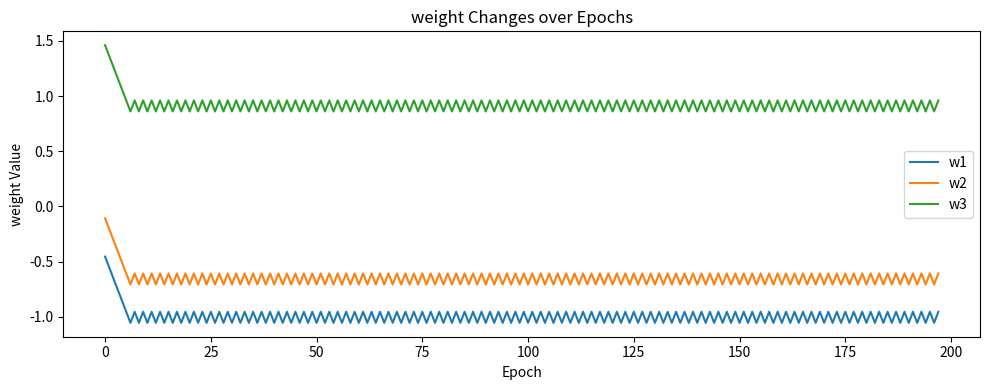

Write the Python code that produced this figure.
import numpy as np
import matplotlib.pyplot as plt

def stepFunction(a):
  return np.where(a>=0, 1, 0)

w = np.random.randn(3)
X = np.array([[0,0,1], [0,1,1],[1,0,1],[1,1,1]])
t = np.array([0,1,1,0])
learningRate = 0.1
epochs = 100
weights_history = []

for epoch in range(epochs):
  print(f"Epoch {epoch + 1}/{epochs}")
  for i in range(len(X)):
    p = np.dot(X[i], w)
    y = stepFunction(p)
    print(f"first weights : {w}")
    if y == t[i]:
      print(f'Input : {X[i]}, Output:{t[i]}, predict : {y} - correct')
      print(f"current weights : {w}")
    else:
      w = w + learningRate*(t[i] - y)
      print(f'Input : {X[i]}, Output:{t[i]}, predict: {y} - incorrect')
      weights_history.append(w.copy())
print(f"New weights : {w}")


plt.figure(figsize=(10,4))
weights_history = np.array(weights_history)
plt.plot(weights_history[:, 0], label = 'w1')
plt.plot(weights_history[:, 1], label = 'w2')
plt.plot(weights_history[:, 2], label = 'w3')
plt.xlabel('Epoch')
plt.ylabel('weight Value')
plt.title('weight Changes over Epochs')
plt.legend()
plt.tight_layout()
plt.show()